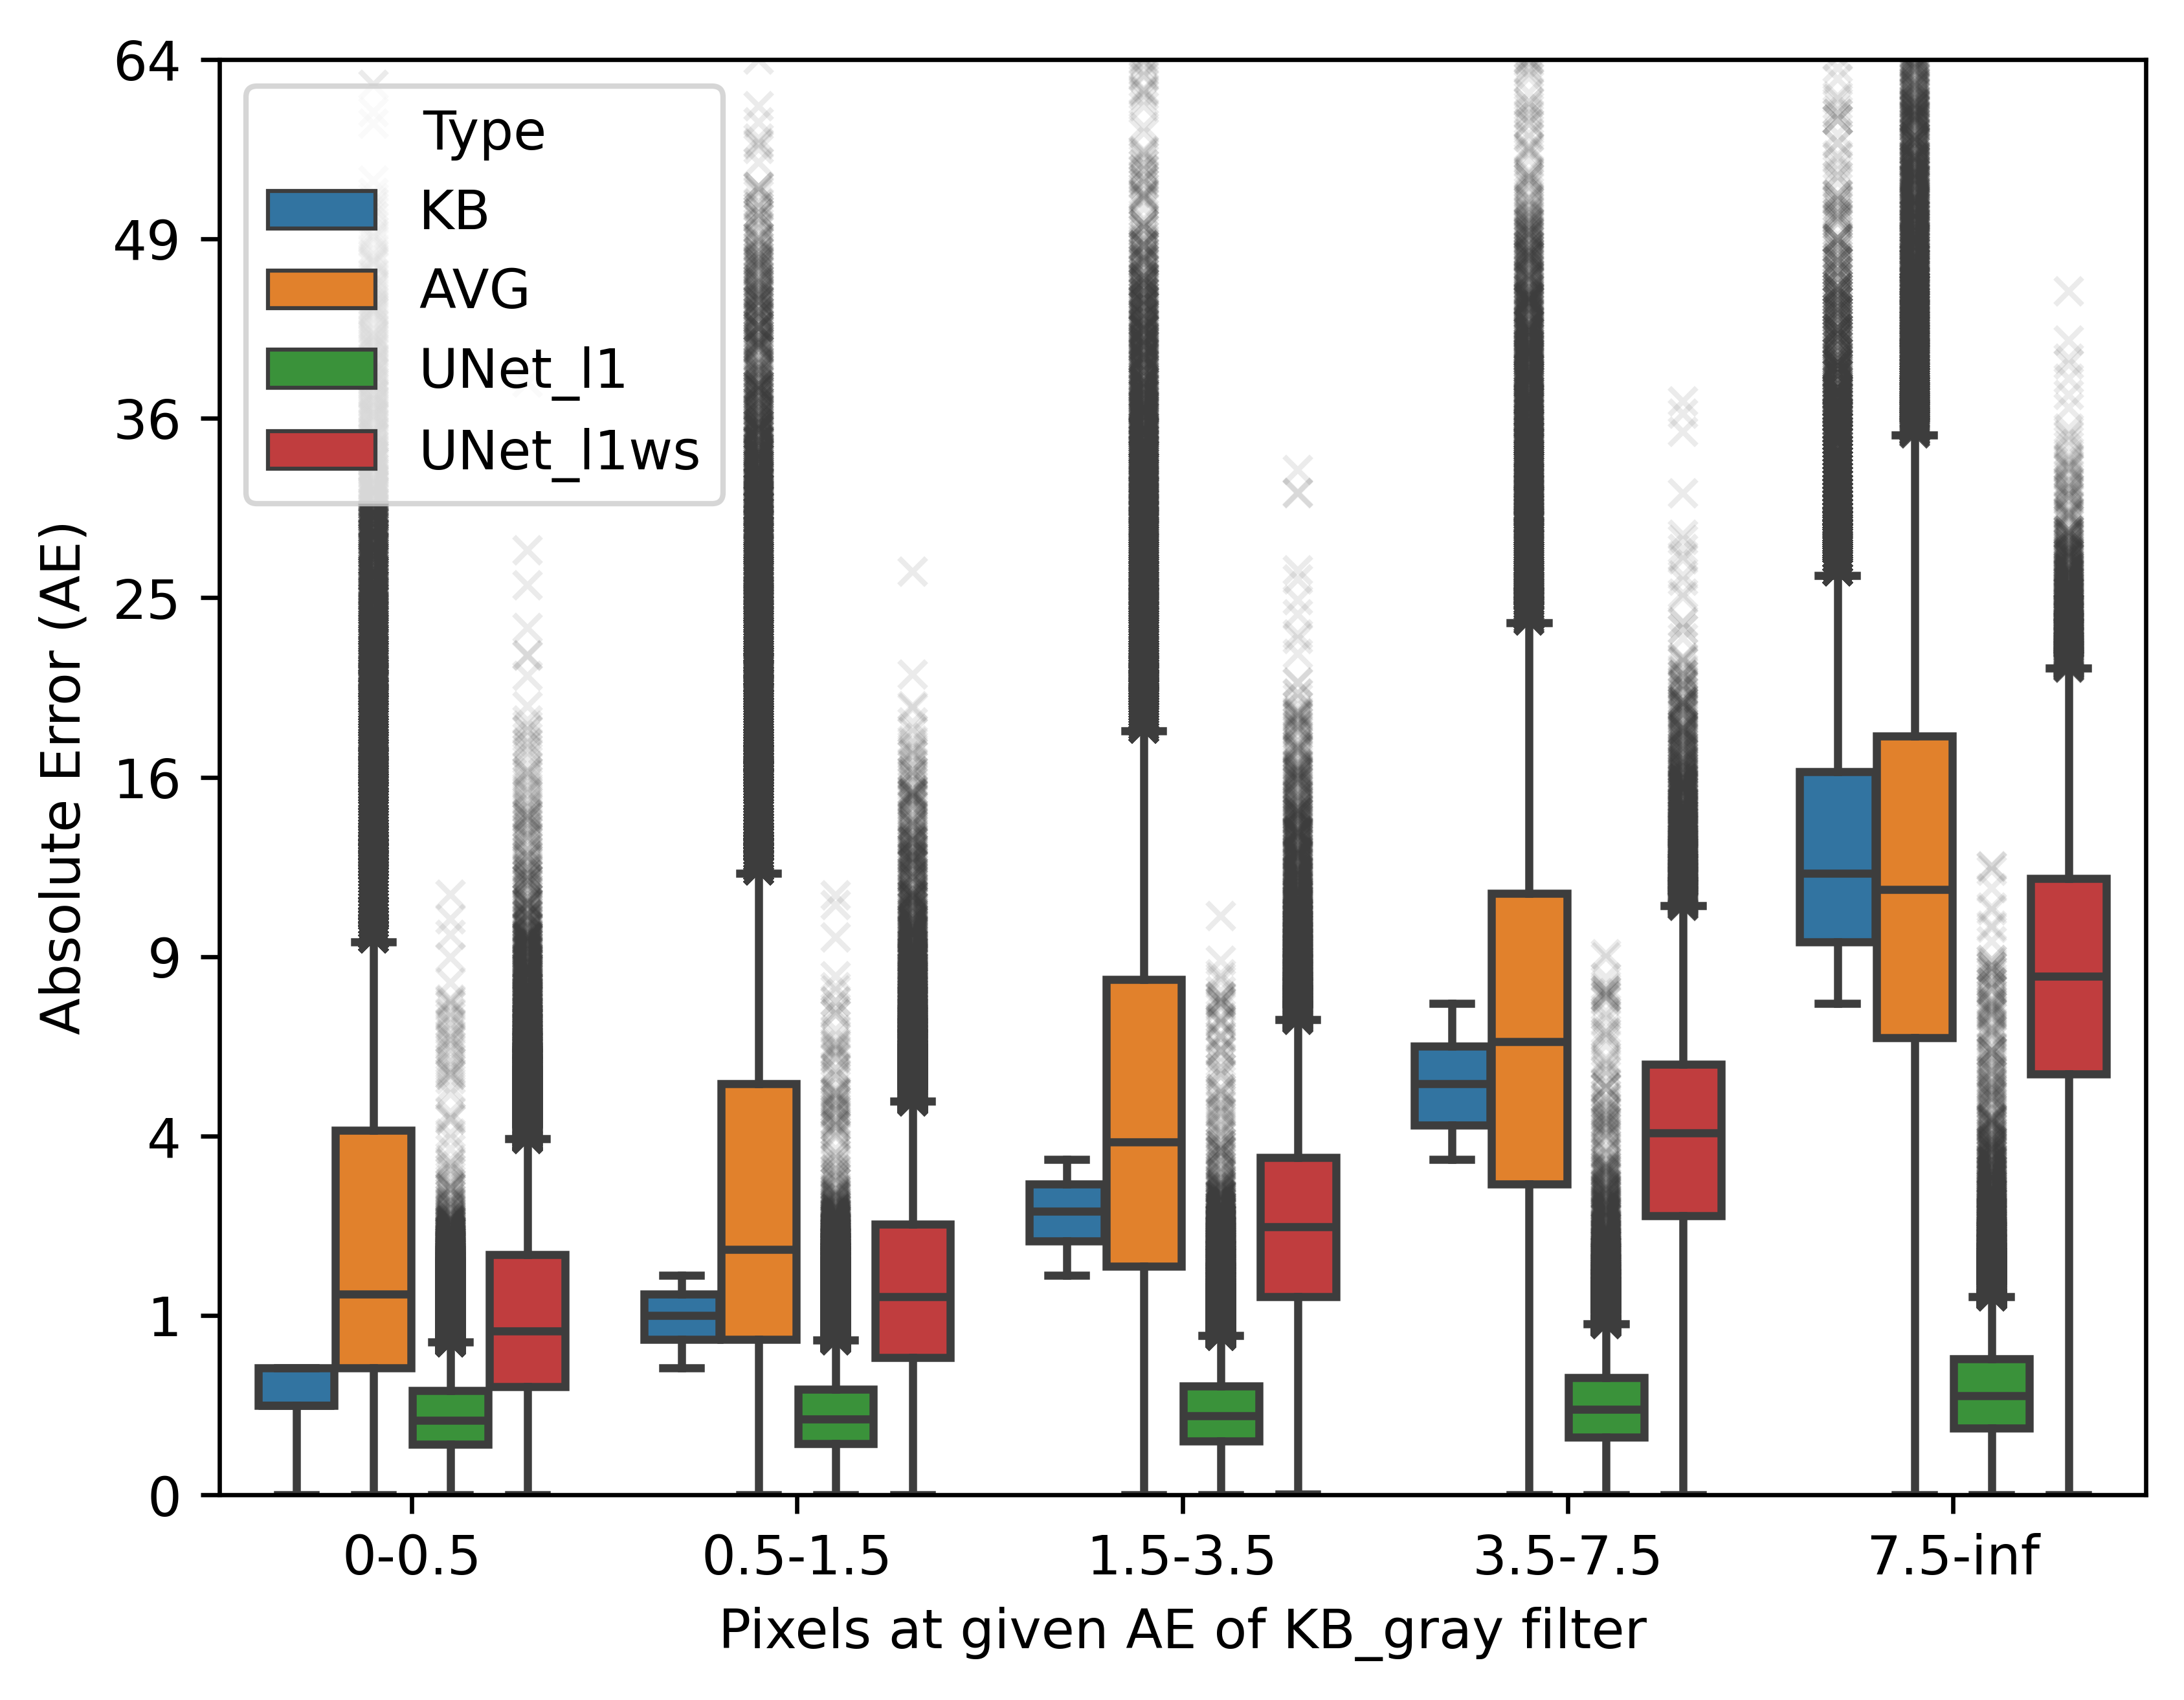

The file beside this chart, header and first rows:
Type, edge_interval, min, q_25_iqr, q_25, q_50, q_75, q_75_iqr, max
AVG, 0-0.5, 0.0, 0.0, 0.5, 1.25, 4.125, 9.562, 61.75
KB, 0-0.5, 0.0, 0.0, 0.25, 0.25, 0.5, 0.5, 0.5
UNet_l1, 0-0.5, 0.0, 0.0, 0.08009, 0.1744, 0.3378, 0.7243, 11.2
UNet_l1ws, 0-0.5, 0.0, 0.0, 0.3662, 0.8371, 1.797, 3.943, 38.45
AVG, 0.5-1.5, 0.0, 0.0, 0.75, 1.875, 5.25, 12.0, 71.0
KB, 0.5-1.5, 0.5, 0.5, 0.75, 1.0, 1.25, 1.5, 1.5
UNet_l1, 0.5-1.5, 0.0, 0.0, 0.0827, 0.1797, 0.3484, 0.747, 11.16
UNet_l1ws, 0.5-1.5, 0.0, 0.0, 0.5859, 1.225, 2.277, 4.813, 26.49
AVG, 1.5-3.5, 0.0, 0.0, 1.625, 3.875, 8.25, 18.19, 78.25
KB, 1.5-3.5, 1.5, 1.5, 2.0, 2.5, 3.0, 3.5, 3.5
UNet_l1, 1.5-3.5, 0.0, 0.0, 0.09074, 0.1955, 0.3699, 0.7887, 10.4
UNet_l1ws, 1.5-3.5, 3.0517578125e-05, 3.0517578125e-05, 1.222, 2.239, 3.538, 7.011, 32.61
AVG, 3.5-7.5, 0.0, 0.0, 3.0, 6.375, 11.25, 23.62, 80.62
KB, 3.5-7.5, 3.5, 3.5, 4.25, 5.25, 6.25, 7.5, 7.5
UNet_l1, 3.5-7.5, 0.0, 0.0, 0.1036, 0.2271, 0.4262, 0.9101, 9.088
UNet_l1ws, 3.5-7.5, 0.0, 0.0, 2.421, 4.065, 5.763, 10.78, 37.15
AVG, 7.5-inf, 0.0, 0.0, 6.5, 11.38, 17.88, 34.94, 139.4
KB, 7.5-inf, 7.5, 7.5, 9.5, 12.0, 16.25, 26.38, 89.0
UNet_l1, 7.5-inf, 7.62939453125e-06, 7.62939453125e-06, 0.1401, 0.3056, 0.5741, 1.225, 12.28
UNet_l1ws, 7.5-inf, 0.0, 0.0, 5.504, 8.356, 11.8, 21.24, 45
